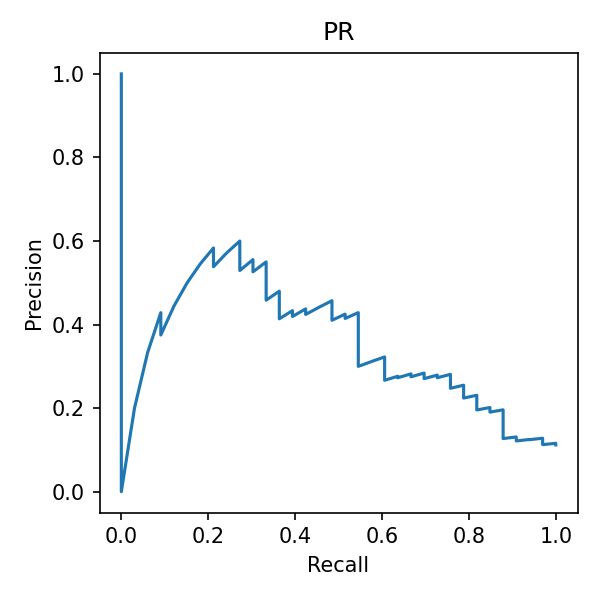

Values plotted in this chart, from the file beside it:
precision, recall
0.1119, 1.0
0.1122, 1.0
0.1126, 1.0
0.113, 1.0
0.1134, 1.0
0.1138, 1.0
0.1142, 1.0
0.1146, 1.0
0.115, 1.0
0.1154, 1.0
0.1158, 1.0
0.1127, 0.9697
0.1131, 0.9697
0.1135, 0.9697
0.1139, 0.9697
0.1143, 0.9697
0.1147, 0.9697
0.1151, 0.9697
0.1155, 0.9697
0.1159, 0.9697
0.1164, 0.9697
0.1168, 0.9697
0.1172, 0.9697
0.1176, 0.9697
0.1181, 0.9697
0.1185, 0.9697
0.119, 0.9697
0.1194, 0.9697
0.1199, 0.9697
0.1203, 0.9697
0.1208, 0.9697
0.1212, 0.9697
0.1217, 0.9697
0.1221, 0.9697
0.1226, 0.9697
0.1231, 0.9697
0.1236, 0.9697
0.124, 0.9697
0.1245, 0.9697
0.125, 0.9697
0.1255, 0.9697
0.126, 0.9697
0.1265, 0.9697
0.127, 0.9697
0.1275, 0.9697
0.128, 0.9697
0.1245, 0.9394
0.125, 0.9394
0.1215, 0.9091
0.122, 0.9091
0.1224, 0.9091
0.123, 0.9091
0.1235, 0.9091
0.1245, 0.9091
0.125, 0.9091
0.1255, 0.9091
0.1261, 0.9091
0.1266, 0.9091
0.1271, 0.9091
0.1277, 0.9091
... 235 more rows
